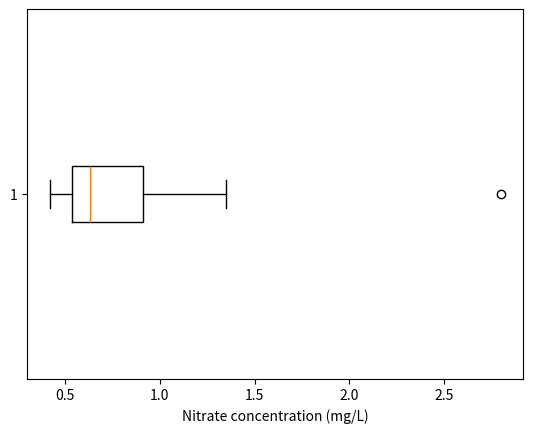
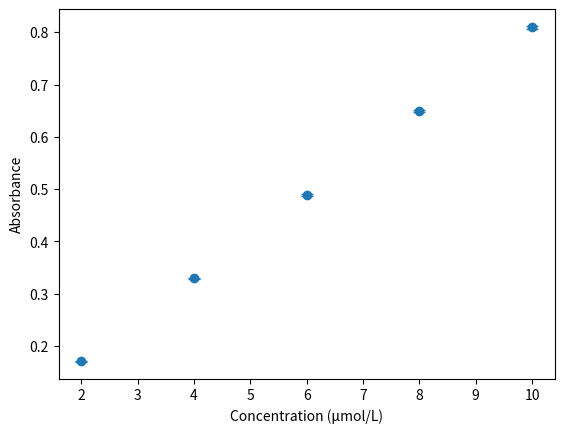

Recreate these plots in Python, in order.
measurements_mg_L = [5.12, 5.08, 5.15, 5.10, 5.13]

import numpy as np

mean = np.mean(measurements_mg_L)
print(f"Mean: {mean:.3f} mg/L")

median = np.median(measurements_mg_L)
print(f"Median: {median:.3f} mg/L")

nitrate_mg_L = np.array([
    0.42, 0.47, 0.50, 0.55, 0.58, 0.61,
    0.65, 0.72, 0.85, 1.10, 1.35, 2.80,
])

q1 = np.percentile(nitrate_mg_L, 25)
median = np.percentile(nitrate_mg_L, 50)
q3 = np.percentile(nitrate_mg_L, 75)

print(f"25th percentile: {q1:.2f} mg/L")
print(f"Median: {median:.2f} mg/L")
print(f"75th percentile: {q3:.2f} mg/L")

data_range = np.max(nitrate_mg_L) - np.min(nitrate_mg_L)
print(f"Range: {data_range:.2f} mg/L")

iqr = q3 - q1
print(f"IQR: {iqr:.2f} mg/L")

import matplotlib.pyplot as plt

plt.boxplot(nitrate_mg_L, vert=False)
plt.xlabel("Nitrate concentration (mg/L)")
plt.show()

measurements = np.array(measurements_mg_L)
standard_deviation = np.std(measurements, ddof=1)
print(f"Standard deviation: {standard_deviation:.3f} mg/L")

mean = np.mean(measurements)
rsd = standard_deviation / mean * 100
print(f"RSD: {rsd:.2f}%")

n = len(measurements)
standard_error = standard_deviation / np.sqrt(n)
print(f"Standard error: {standard_error:.3f} mg/L")

import numpy as np
from scipy import stats

measurements = np.array([5.12, 5.08, 5.15, 5.10, 5.13])

n = len(measurements)
mean = np.mean(measurements)
standard_deviation = np.std(measurements, ddof=1)
standard_error = standard_deviation / np.sqrt(n)

degrees_of_freedom = n - 1
t_critical = stats.t.ppf(0.975, degrees_of_freedom)
margin_of_error = t_critical * standard_error

lower = mean - margin_of_error
upper = mean + margin_of_error

print(f"Mean: {mean:.3f} mg/L")
print(f"95% CI: {lower:.3f} to {upper:.3f} mg/L")

import numpy as np
import matplotlib.pyplot as plt

concentration_uM = np.array([2, 4, 6, 8, 10])
absorbance_replicates = np.array([
    [0.171, 0.169, 0.172],
    [0.329, 0.331, 0.328],
    [0.489, 0.491, 0.487],
    [0.648, 0.652, 0.650],
    [0.807, 0.812, 0.809],
])

mean_absorbance = np.mean(absorbance_replicates, axis=1)
sd_absorbance = np.std(absorbance_replicates, axis=1, ddof=1)

plt.errorbar(concentration_uM, mean_absorbance, yerr=sd_absorbance, fmt="o", capsize=4)
plt.xlabel("Concentration (µmol/L)")
plt.ylabel("Absorbance")
plt.show()

import pandas as pd
import numpy as np

rng = np.random.default_rng(42)

data = pd.DataFrame({
    "iron_mg_L": rng.normal(5.0, 0.08, 200),
    "copper_mg_L": rng.normal(0.80, 0.05, 200),
    "zinc_mg_L": rng.normal(1.50, 0.10, 200),
})

print(data.head())
print(data.describe())

print("Means:")
print(data.mean())

print("\nSample standard deviations:")
print(data.std())

print("\nMedians:")
print(data.median())

print("\nInterquartile ranges:")
print(data.quantile(0.75) - data.quantile(0.25))
